Run: headless pygame with SDL's dummy video driver; simulated clock (each Clock.tick advances the game by its frame time, no real sleeping); random seed 0; keys injected as events and as key.get_pressed() state; mouse plan: one left click at the window centre at the start of phase 2, then a move to the lower-right quarter at the start of phase 3.
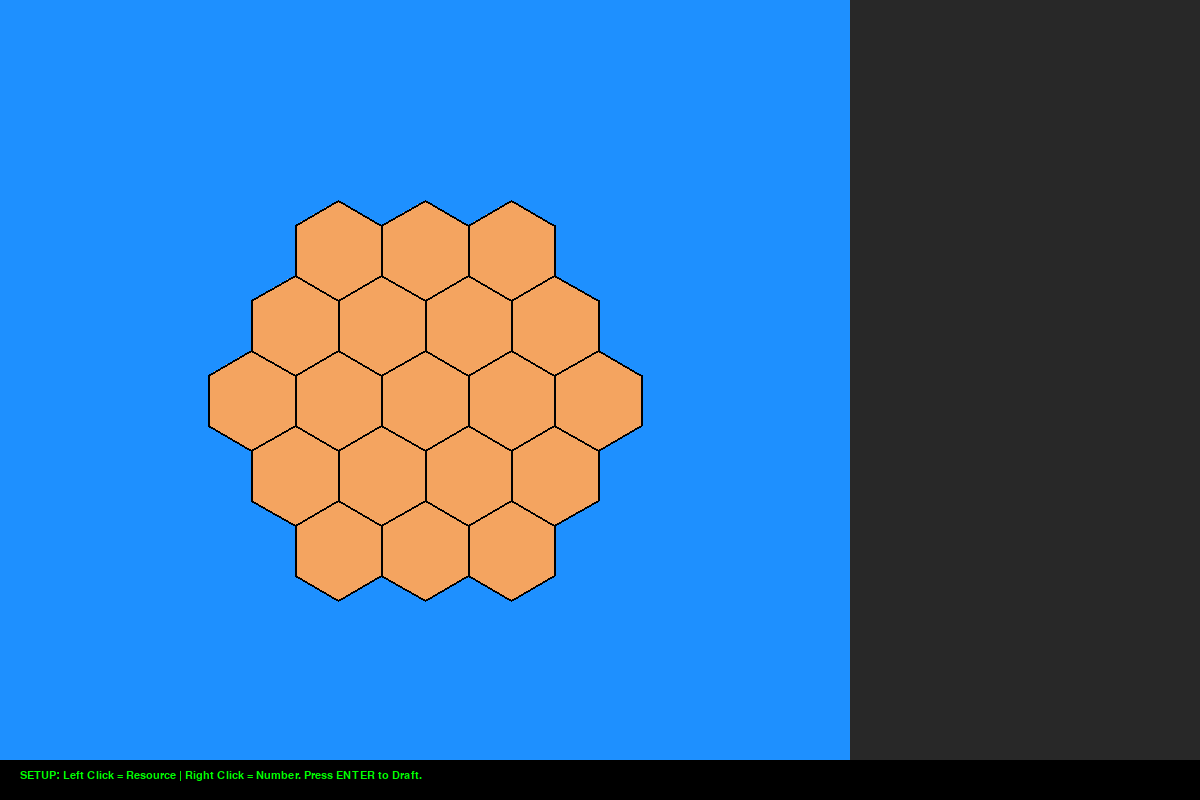
Frame 1 of 4 · flips 1–60 · no input
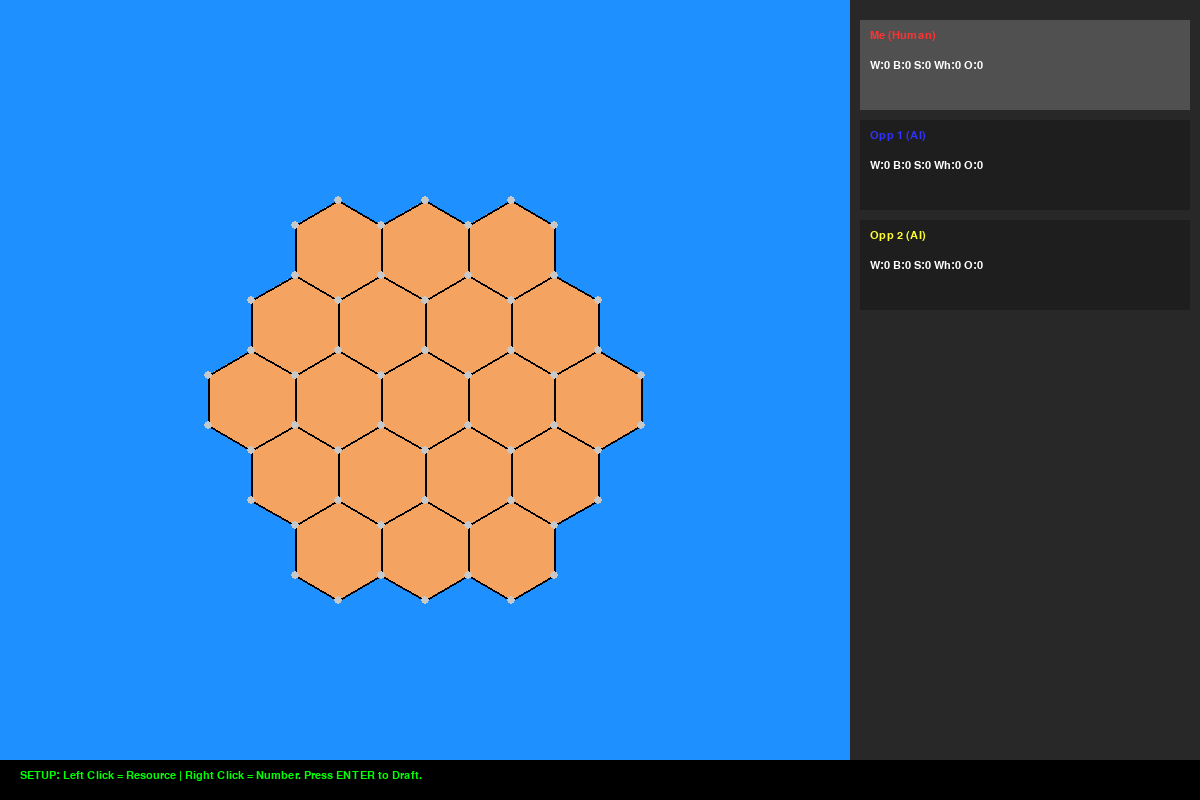
Frame 2 of 4 · flips 61–180 · clicked the window centre · tapped SPACE, RETURN · held RIGHT (→), D
Frame 3 of 4 · flips 181–300 · moved the mouse to the lower-right quarter · held DOWN (↓), S · screen unchanged from frame 2, image omitted
Frame 4 of 4 · flips 301–420 · held LEFT (←), A, UP (↑), W · screen unchanged from frame 3, image omitted

The pygame program that drew these frames:

import pygame
import math
import sys
import random

# --- Configuration & Colors ---
WIDTH, HEIGHT = 1200, 800
HEX_SIZE = 50
SIDEBAR_WIDTH = 350
COLORS = {
    "Wood": (34, 139, 34), "Brick": (178, 34, 34), "Sheep": (154, 205, 50),
    "Wheat": (218, 165, 32), "Ore": (112, 128, 144), "Desert": (244, 164, 96),
    "Water": (30, 144, 255)
}
PLAYER_COLORS = [(255, 50, 50), (50, 50, 255), (255, 255, 50), (240, 240, 240)]
RESOURCE_WEIGHTS = {"Brick": 1.4, "Wood": 1.4, "Wheat": 1.1, "Ore": 1.2, "Sheep": 0.9, "Desert": 0}

class Player:
    def __init__(self, name, color, is_ai=False):
        self.name, self.color, self.is_ai = name, color, is_ai
        self.resources = {"Wood": 0, "Brick": 0, "Sheep": 0, "Wheat": 0, "Ore": 0}
        self.roads_count = 0

    def spend(self, cost):
        for res, amt in cost.items(): self.resources[res] -= amt

class Node:
    def __init__(self, pos):
        self.pos = pos
        self.owner = None 
        self.touching_tiles = []
        self.neighbors = []

class Edge:
    def __init__(self, node_a, node_b):
        self.nodes = (node_a, node_b)
        self.owner = None

class Tile:
    def __init__(self, pos):
        self.pos = pos
        self.resource = "Desert"
        self.number = None

class CatanEngine:
    def __init__(self):
        pygame.init()
        self.screen = pygame.display.set_mode((WIDTH, HEIGHT))
        self.font = pygame.font.SysFont("Verdana", 16)
        self.clock = pygame.time.Clock()
        
        self.tiles, self.nodes, self.edges, self.players = [], [], [], []
        self.phase = "SETUP_BOARD"
        self.current_idx = 0
        self.setup_step = 0
        self.draft_order = [0, 1, 2, 2, 1, 0]
        self.placed_settlement = False 
        self.road_mode = False
        self.status_msg = "SETUP: Left Click = Resource | Right Click = Number. Press ENTER to Draft."
        
        self._init_world()

    def _init_world(self):
        layout = [(0,-2),(1,-2),(2,-2), (-1,-1),(0,-1),(1,-1),(2,-1), (-2,0),(-1,0),(0,0),(1,0),(2,0), (-2,1),(-1,1),(0,1),(1,1), (-2,2),(-1,2),(0,2)]
        start_x, start_y = (WIDTH - SIDEBAR_WIDTH) // 2, HEIGHT // 2
        node_map = {}
        edge_set = set()

        for q, r in layout:
            dx = HEX_SIZE * math.sqrt(3) * (q + r/2)
            dy = HEX_SIZE * (3/2 * r)
            center = (start_x + dx, start_y + dy)
            t = Tile(center)
            self.tiles.append(t)
            
            hex_nodes = []
            for i in range(6):
                angle = math.radians(60 * i - 30)
                nx, ny = center[0] + HEX_SIZE * math.cos(angle), center[1] + HEX_SIZE * math.sin(angle)
                key = (round(nx, 1), round(ny, 1))
                if key not in node_map: node_map[key] = Node(key)
                node_map[key].touching_tiles.append(t)
                hex_nodes.append(node_map[key])
            
            for i in range(6):
                n1, n2 = hex_nodes[i], hex_nodes[(i+1)%6]
                if n2 not in n1.neighbors: n1.neighbors.append(n2)
                if n1 not in n2.neighbors: n2.neighbors.append(n1)
                pair = tuple(sorted([id(n1), id(n2)]))
                if pair not in edge_set:
                    self.edges.append(Edge(n1, n2))
                    edge_set.add(pair)
        self.nodes = list(node_map.values())

    def get_dots(self, num):
        return {2:1, 12:1, 3:2, 11:2, 4:3, 10:3, 5:4, 9:4, 6:5, 8:5, 7:0, None:0}.get(num, 0)

    def evaluate_node(self, node):
        if node.owner: return 0
        if any(neighbor.owner for neighbor in node.neighbors): return 0
        score = 0
        for t in node.touching_tiles:
            score += self.get_dots(t.number) * RESOURCE_WEIGHTS.get(t.resource, 1.0)
        return score

    def ai_move(self):
        p = self.players[self.current_idx]
        if self.phase == "SETUP_PLACEMENTS":
            if not self.placed_settlement:
                best_node = max(self.nodes, key=lambda n: self.evaluate_node(n))
                best_node.owner = p
                self.placed_settlement = True
                self.status_msg = f"{p.name} (AI) placed settlement."
            else:
                # Road strategy: connect to best neighboring node
                node = next(n for n in self.nodes if n.owner == p and not any(e.owner == p for e in self.edges if n in e.nodes))
                best_edge = max([e for e in self.edges if node in e.nodes], key=lambda e: self.evaluate_node(e.nodes[1] if e.nodes[0] == node else e.nodes[0]))
                best_edge.owner = p
                p.roads_count += 1
                self.next_draft_step()

    def next_draft_step(self):
        self.placed_settlement = False
        self.setup_step += 1
        if self.setup_step >= len(self.draft_order):
            self.phase = "GAME_LOOP"; self.current_idx = 0
            self.status_msg = "Game Started! Use keys 2-9 for Dice."
        else:
            self.current_idx = self.draft_order[self.setup_step]

    def handle_click(self, pos, btn):
        if pos[0] > WIDTH - SIDEBAR_WIDTH: return
        p = self.players[self.current_idx] if self.players else None

        if self.phase == "SETUP_BOARD":
            for t in self.tiles:
                if math.dist(pos, t.pos) < 35:
                    if btn == 1: # Cycle Resource
                        res_list = list(COLORS.keys())[:-1]
                        t.resource = res_list[(res_list.index(t.resource)+1)%len(res_list)]
                    elif btn == 3: # Cycle Numbers
                        nums = [None, 2, 3, 4, 5, 6, 8, 9, 10, 11, 12]
                        cur_idx = nums.index(t.number) if t.number in nums else 0
                        t.number = nums[(cur_idx + 1) % len(nums)]
            return

        if p and p.is_ai: return # Don't allow manual clicks for AI

        # Road Placement
        if self.road_mode or (self.phase == "SETUP_PLACEMENTS" and self.placed_settlement):
            for e in self.edges:
                mid = ((e.nodes[0].pos[0] + e.nodes[1].pos[0])/2, (e.nodes[0].pos[1] + e.nodes[1].pos[1])/2)
                if math.dist(pos, mid) < 25 and e.owner is None: # Increased radius
                    e.owner = p
                    p.roads_count += 1
                    if self.phase == "SETUP_PLACEMENTS": self.next_draft_step()
                    else: self.road_mode = False; self.status_msg = "Road placed."
                    return

        # Settlement Placement
        if self.phase == "SETUP_PLACEMENTS" and not self.placed_settlement:
            for n in self.nodes:
                if math.dist(pos, n.pos) < 20 and self.evaluate_node(n) > 0:
                    n.owner = p
                    self.placed_settlement = True
                    self.status_msg = f"{p.name}: Now place a Road."
                    # Grant resources on 2nd placement
                    if self.setup_step >= 3:
                        for t in n.touching_tiles:
                            if t.resource != "Desert": p.resources[t.resource] += 1
                    return

    def draw(self):
        self.screen.fill(COLORS["Water"])
        for t in self.tiles:
            pts = [(t.pos[0] + HEX_SIZE * math.cos(math.radians(60*i-30)), t.pos[1] + HEX_SIZE * math.sin(math.radians(60*i-30))) for i in range(6)]
            pygame.draw.polygon(self.screen, COLORS[t.resource], pts)
            pygame.draw.polygon(self.screen, (0,0,0), pts, 2)
            if t.number:
                pygame.draw.circle(self.screen, (255,255,255), (int(t.pos[0]), int(t.pos[1])), 18)
                self.screen.blit(self.font.render(str(t.number), True, (0,0,0) if t.number not in [6,8] else (200,0,0)), (t.pos[0]-10, t.pos[1]-10))

        for e in self.edges:
            if e.owner: pygame.draw.line(self.screen, e.owner.color, e.nodes[0].pos, e.nodes[1].pos, 8)

        for n in self.nodes:
            if n.owner:
                pygame.draw.circle(self.screen, n.owner.color, (int(n.pos[0]), int(n.pos[1])), 12)
                pygame.draw.circle(self.screen, (0,0,0), (int(n.pos[0]), int(n.pos[1])), 12, 2)
            elif self.phase != "SETUP_BOARD":
                pygame.draw.circle(self.screen, (200,200,200), (int(n.pos[0]), int(n.pos[1])), 4)

        # Sidebar & Status
        pygame.draw.rect(self.screen, (40,40,40), (WIDTH-SIDEBAR_WIDTH, 0, SIDEBAR_WIDTH, HEIGHT))
        y = 20
        for i, p in enumerate(self.players):
            bg = (80,80,80) if i == self.current_idx else (30,30,30)
            pygame.draw.rect(self.screen, bg, (WIDTH-SIDEBAR_WIDTH+10, y, SIDEBAR_WIDTH-20, 90))
            self.screen.blit(self.font.render(f"{p.name} ({'AI' if p.is_ai else 'Human'})", True, p.color), (WIDTH-SIDEBAR_WIDTH+20, y+10))
            res = f"W:{p.resources['Wood']} B:{p.resources['Brick']} S:{p.resources['Sheep']} Wh:{p.resources['Wheat']} O:{p.resources['Ore']}"
            self.screen.blit(self.font.render(res, True, (255,255,255)), (WIDTH-SIDEBAR_WIDTH+20, y+40))
            y += 100
        
        pygame.draw.rect(self.screen, (0,0,0), (0, HEIGHT-40, WIDTH, 40))
        self.screen.blit(self.font.render(self.status_msg, True, (0,255,0)), (20, HEIGHT-30))
        pygame.display.flip()

    def run(self):
        while True:
            curr_p = self.players[self.current_idx] if self.players else None
            if curr_p and curr_p.is_ai:
                pygame.time.delay(500)
                self.ai_move()

            for event in pygame.event.get():
                if event.type == pygame.QUIT: sys.exit()
                if event.type == pygame.MOUSEBUTTONDOWN: self.handle_click(event.pos, event.button)
                if event.type == pygame.KEYDOWN:
                    if event.key == pygame.K_RETURN and self.phase == "SETUP_BOARD":
                        self.players = [Player("Me", PLAYER_COLORS[0]), Player("Opp 1", PLAYER_COLORS[1], True), Player("Opp 2", PLAYER_COLORS[2], True)]
                        self.phase = "SETUP_PLACEMENTS"
                    if self.phase == "GAME_LOOP" and pygame.K_2 <= event.key <= pygame.K_9:
                        val = event.key - pygame.K_0
                        for t in self.tiles:
                            if t.number == val:
                                for n in self.nodes:
                                    if t in n.touching_tiles and n.owner: n.owner.resources[t.resource] += 1
                        self.current_idx = (self.current_idx + 1) % len(self.players)
                        self.status_msg = f"Dice: {val}. Next Turn: {self.players[self.current_idx].name}"

            self.draw(); self.clock.tick(30)

if __name__ == "__main__":
    CatanEngine().run()
